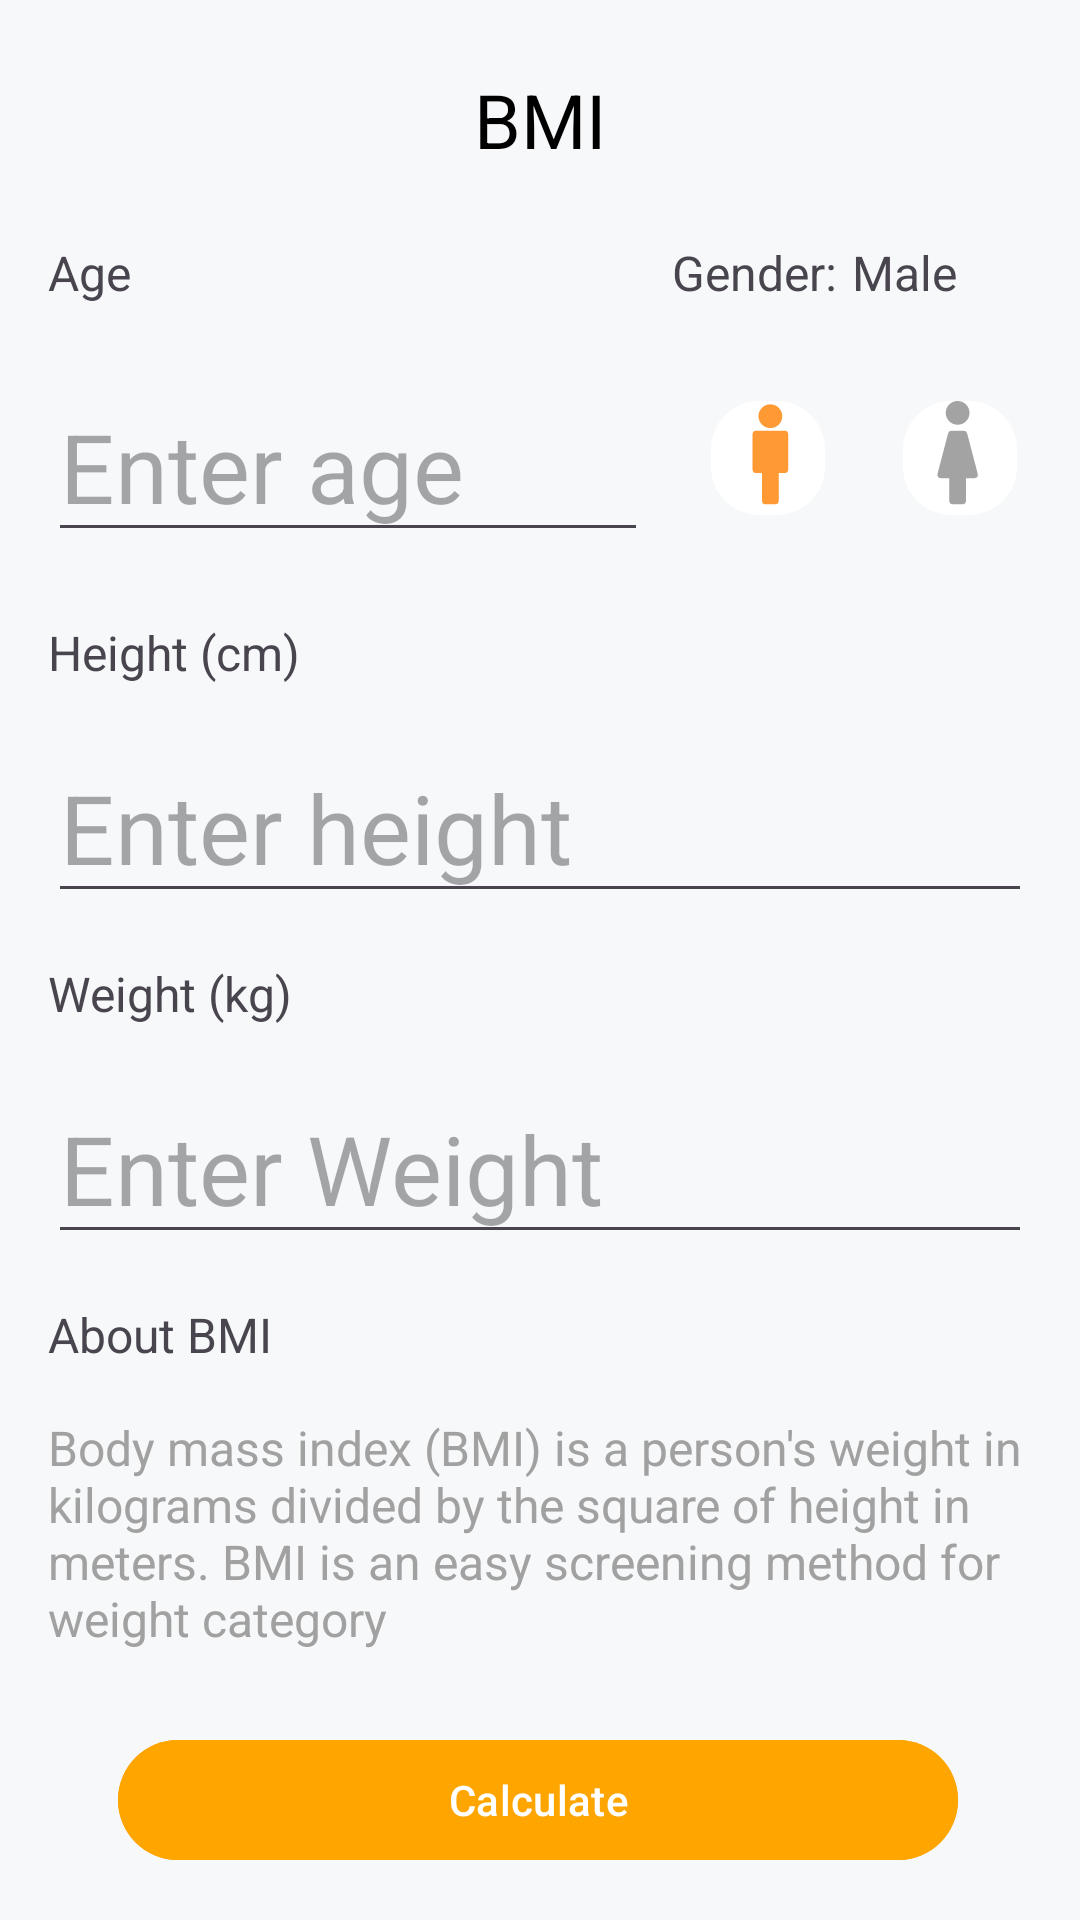

This screen was rendered from an Android layout file. Write that file and the resources it references.
<!-- AndroidManifest.xml: application theme Base.Theme.Convert -->
<!-- res/layout/bmi_activity_layout.xml -->
<?xml version="1.0" encoding="utf-8"?>
<androidx.constraintlayout.widget.ConstraintLayout xmlns:android="http://schemas.android.com/apk/res/android"
    xmlns:app="http://schemas.android.com/apk/res-auto"
    android:id="@+id/bmi_activity_layout"
    android:layout_width="match_parent"
    android:layout_height="match_parent"
    android:padding="16dp"
    android:background="@color/off_white">

    <RelativeLayout
        android:id="@+id/details_toolbar"
        android:layout_width="match_parent"
        android:layout_height="wrap_content"
        app:layout_constraintBottom_toBottomOf="parent"
        app:layout_constraintEnd_toEndOf="parent"
        app:layout_constraintHorizontal_bias="0.0"
        app:layout_constraintStart_toStartOf="parent"
        app:layout_constraintTop_toTopOf="parent"
        app:layout_constraintVertical_bias="0.0">

        <ImageButton
            android:id="@+id/backBtn"
            android:layout_width="wrap_content"
            android:layout_height="wrap_content"
            android:layout_alignParentStart="true"
            android:layout_centerVertical="true"
            android:background="?attr/selectableItemBackgroundBorderless"
            android:clickable="true"
            android:contentDescription="@string/back_btn_desc"
            android:focusable="true"
            android:minWidth="48dp"
            android:minHeight="48dp"
            android:paddingStart="0dp"
            android:paddingTop="16dp"
            android:paddingEnd="16dp"
            android:paddingBottom="16dp"
            android:src="@drawable/ic_back" />

        <TextView
            android:id="@+id/bmi_title"
            android:layout_width="wrap_content"
            android:layout_height="wrap_content"
            android:layout_centerHorizontal="true"
            android:layout_centerVertical="true"
            android:text="@string/bmi_title"
            android:textColor="#000000"
            android:textSize="25sp" />
    </RelativeLayout>

    <RelativeLayout
        android:id="@+id/relativeLayout"
        android:layout_marginTop="16dp"
        android:layout_width="match_parent"
        android:layout_height="wrap_content"
        app:layout_constraintEnd_toEndOf="parent"
        app:layout_constraintStart_toStartOf="parent"
        app:layout_constraintTop_toBottomOf="@+id/details_toolbar">

        <TextView
            android:layout_width="wrap_content"
            android:layout_height="wrap_content"
            android:layout_alignParentStart="true"
            android:layout_centerVertical="true"
            android:text="@string/tv_age"
            android:textSize="16sp"/>

        <TextView
            android:layout_width="wrap_content"
            android:layout_height="wrap_content"
            android:layout_centerVertical="true"
            android:layout_toStartOf="@id/tv_genderName"
            android:text="@string/tv_gender"
            android:textSize="16sp"/>

        <TextView
            android:id="@+id/tv_genderName"
            android:layout_width="wrap_content"
            android:layout_height="wrap_content"
            android:layout_alignParentEnd="true"
            android:layout_centerVertical="true"
            android:layout_marginStart="5dp"
            android:minWidth="60dp"
            android:text="@string/tv_genderName"
            android:textSize="16sp"/>
        

    </RelativeLayout>

    <RelativeLayout
        android:id="@+id/relativeLayout2"
        android:layout_width="match_parent"
        android:layout_height="wrap_content"
        android:layout_marginTop="16dp"
        app:layout_constraintEnd_toEndOf="@+id/relativeLayout"
        app:layout_constraintStart_toStartOf="@+id/relativeLayout"
        app:layout_constraintTop_toBottomOf="@+id/relativeLayout">

        <EditText
            android:id="@+id/et_age"
            android:layout_width="wrap_content"
            android:layout_height="wrap_content"
            android:layout_alignParentStart="true"
            android:layout_centerVertical="true"
            android:hint="@string/hint_enter_age"
            android:textSize="32sp"
            android:minHeight="48dp"
            android:inputType="numberDecimal"
            android:minWidth="200dp" />

        <RadioGroup
            android:id="@+id/rg_gender"
            android:layout_width="wrap_content"
            android:layout_height="wrap_content"
            android:layout_alignParentEnd="true"
            android:layout_centerVertical="true"
            android:orientation="horizontal"
            android:paddingTop="16dp">

            <RadioButton
                android:id="@+id/rb_male"
                style="@style/genderRadioButtonMale"
                android:layout_width="wrap_content"
                android:layout_height="wrap_content"
                android:checked="true"
                android:drawableTop="@drawable/radio_btn_male_selector" />

            <RadioButton
                android:id="@+id/rb_female"
                style="@style/genderRadioButtonFemale"
                android:layout_width="wrap_content"
                android:layout_height="wrap_content"
                android:layout_marginStart="16dp"
                android:drawableTop="@drawable/radio_btn_female_selector" />
        </RadioGroup>


    </RelativeLayout>

    <LinearLayout
        android:id="@+id/linearLayout2"
        android:layout_width="match_parent"
        android:layout_height="wrap_content"
        android:layout_marginTop="16dp"
        android:orientation="horizontal"
        app:layout_constraintEnd_toEndOf="parent"
        app:layout_constraintHorizontal_bias="0.0"
        app:layout_constraintStart_toStartOf="parent"
        app:layout_constraintTop_toBottomOf="@+id/relativeLayout2">

        <TextView
            android:layout_width="wrap_content"
            android:layout_height="wrap_content"
            android:text="@string/tv_height"
            android:textSize="16sp"/>
    </LinearLayout>

    <EditText
        android:id="@+id/et_height"
        android:layout_width="match_parent"
        android:layout_height="wrap_content"
        android:layout_marginTop="16dp"
        android:hint="@string/hint_enter_height"
        android:inputType="numberDecimal"
        android:textSize="32sp"
        android:minHeight="48dp"
        app:layout_constraintEnd_toEndOf="@+id/linearLayout2"
        app:layout_constraintHorizontal_bias="0.0"
        app:layout_constraintStart_toStartOf="@+id/linearLayout2"
        app:layout_constraintTop_toBottomOf="@+id/linearLayout2" />

    <LinearLayout
        android:id="@+id/linearLayout3"
        android:layout_width="match_parent"
        android:layout_height="wrap_content"
        android:layout_marginTop="16dp"
        android:orientation="horizontal"
        app:layout_constraintEnd_toEndOf="parent"
        app:layout_constraintHorizontal_bias="0.0"
        app:layout_constraintStart_toStartOf="parent"
        app:layout_constraintTop_toBottomOf="@+id/et_height">

        <TextView
            android:layout_width="wrap_content"
            android:layout_height="wrap_content"
            android:text="@string/tv_weight"
            android:textSize="16sp"/>
    </LinearLayout>

    <EditText
        android:id="@+id/et_weight"
        android:layout_width="match_parent"
        android:layout_height="wrap_content"
        android:layout_marginTop="16dp"
        android:hint="@string/hint_enter_weight"
        android:inputType="numberDecimal"
        android:minHeight="48dp"
        android:textSize="32sp"
        app:layout_constraintEnd_toEndOf="@+id/linearLayout3"
        app:layout_constraintHorizontal_bias="0.0"
        app:layout_constraintStart_toStartOf="@+id/linearLayout3"
        app:layout_constraintTop_toBottomOf="@+id/linearLayout3" />

    <LinearLayout
        android:id="@+id/bmiAboutGroup"
        android:layout_width="match_parent"
        android:layout_height="wrap_content"
        android:layout_marginTop="16dp"
        android:orientation="vertical"
        app:layout_constraintEnd_toEndOf="@+id/et_weight"
        app:layout_constraintStart_toStartOf="@+id/et_weight"
        app:layout_constraintTop_toBottomOf="@+id/et_weight">

        <TextView
            android:layout_width="wrap_content"
            android:layout_height="wrap_content"
            android:text="@string/tv_about_bmi"
            android:textSize="16sp"/>

        <TextView
            android:layout_width="wrap_content"
            android:layout_height="wrap_content"
            android:layout_marginTop="16dp"
            android:text="@string/tv_about_bmi_desc"
            android:textSize="16sp"
            android:textColor="#A2A1A1"/>

    </LinearLayout>

    <Button
        android:id="@+id/btn_calculate"
        android:layout_width="280dp"
        android:layout_height="wrap_content"
        android:backgroundTint="#FFA500"
        android:text="@string/btn_calculate"
        android:textColor="#FFFFFF"
        app:layout_constraintBottom_toBottomOf="parent"
        app:layout_constraintEnd_toEndOf="parent"
        app:layout_constraintHorizontal_bias="0.486"
        app:layout_constraintStart_toStartOf="parent"
        app:layout_constraintTop_toBottomOf="@+id/bmiAboutGroup"
        app:layout_constraintVertical_bias="1.0" />


</androidx.constraintlayout.widget.ConstraintLayout>
<!-- resources referenced by this layout -->
<resources>
  <color name="off_white">#F6F8F9</color>
  <!-- drawable radio_btn_female_selector (drawable) -->
  <?xml version="1.0" encoding="utf-8"?>
  <selector xmlns:android="http://schemas.android.com/apk/res/android">
      <item android:state_checked="true" android:drawable="@drawable/radio_button_female_checked_bg"/>
      <item android:state_checked="false" android:drawable="@drawable/radio_button_female_unchecked_bg"/>
  </selector>
  <!-- drawable radio_btn_male_selector (drawable) -->
  <?xml version="1.0" encoding="utf-8"?>
  <selector xmlns:android="http://schemas.android.com/apk/res/android">
      <item android:state_checked="true" android:drawable="@drawable/radio_button_male_checked_bg"/>
      <item android:state_checked="false" android:drawable="@drawable/radio_button_male_unchecked_bg"/>
  </selector>
  <string name="back_btn_desc">Back</string>
  <string name="bmi_title">BMI</string>
  <string name="btn_calculate">Calculate</string>
  <string name="hint_enter_age">Enter age</string>
  <string name="hint_enter_height">Enter height</string>
  <string name="hint_enter_weight">Enter Weight</string>
  <string name="tv_about_bmi">About BMI</string>
  <string name="tv_about_bmi_desc">
          "Body mass index (BMI) is a person's weight in kilograms divided by the square of height in meters. BMI is an easy screening method for weight category
      </string>
  <string name="tv_age">Age</string>
  <string name="tv_gender">Gender:</string>
  <string name="tv_genderName">Male</string>
  <string name="tv_height">Height (cm)</string>
  <string name="tv_weight">Weight (kg)</string>
  <style name="genderRadioButtonFemale" parent="Widget.AppCompat.CompoundButton.RadioButton">
          <item name="android:button">@null</item>
          <item name="android:drawableTop">@drawable/radio_btn_female_selector</item> 
          <item name="android:drawable">@drawable/gender_radio_button_drawable</item>
      </style>
  <style name="genderRadioButtonMale" parent="Widget.AppCompat.CompoundButton.RadioButton">
          <item name="android:button">@null</item>
          <item name="android:drawableTop">@drawable/radio_btn_male_selector</item> 
          <item name="android:drawable">@drawable/gender_radio_button_drawable</item>
      </style>
  <style name="Base.Theme.Convert" parent="Theme.Material3.DayNight.NoActionBar">
          <item name="android:textViewStyle">@style/MiSansTextViewStyle</item>
          
          
      </style>
  <!-- drawable radio_button_male_checked_bg (drawable) -->
  <?xml version="1.0" encoding="utf-8"?>
  <layer-list xmlns:android="http://schemas.android.com/apk/res/android">
      <item>
          <shape
              android:layout_width="match_parent"
              android:layout_height="match_parent"
              android:shape="rectangle">
              <corners android:radius="16dp" />
              <solid android:color="@color/white" />
          </shape>
      </item>
      <item android:drawable="@drawable/ic_gender_male_checked"
          android:width="38dp"
          android:height="38dp"
          android:gravity="center" />
  </layer-list>
  <!-- drawable radio_button_male_unchecked_bg (drawable) -->
  <?xml version="1.0" encoding="utf-8"?>
  <layer-list xmlns:android="http://schemas.android.com/apk/res/android">
      <item>
          <shape
              android:layout_width="match_parent"
              android:layout_height="match_parent"
              android:shape="rectangle">
              <corners android:radius="16dp" />
              <solid android:color="@color/white" />
          </shape>
      </item>
      <item android:drawable="@drawable/ic_gender_male_unchecked"
          android:width="38dp"
          android:height="38dp"
          android:gravity="center" />
  </layer-list>
  <style name="MiSansTextViewStyle" parent="android:Widget.TextView">
          <item name="fontFamily">MiSans-Regular.ttf</item>
      </style>
  <color name="white">#FFFFFFFF</color>
  <color name="orange">#FF9933</color>
</resources>
